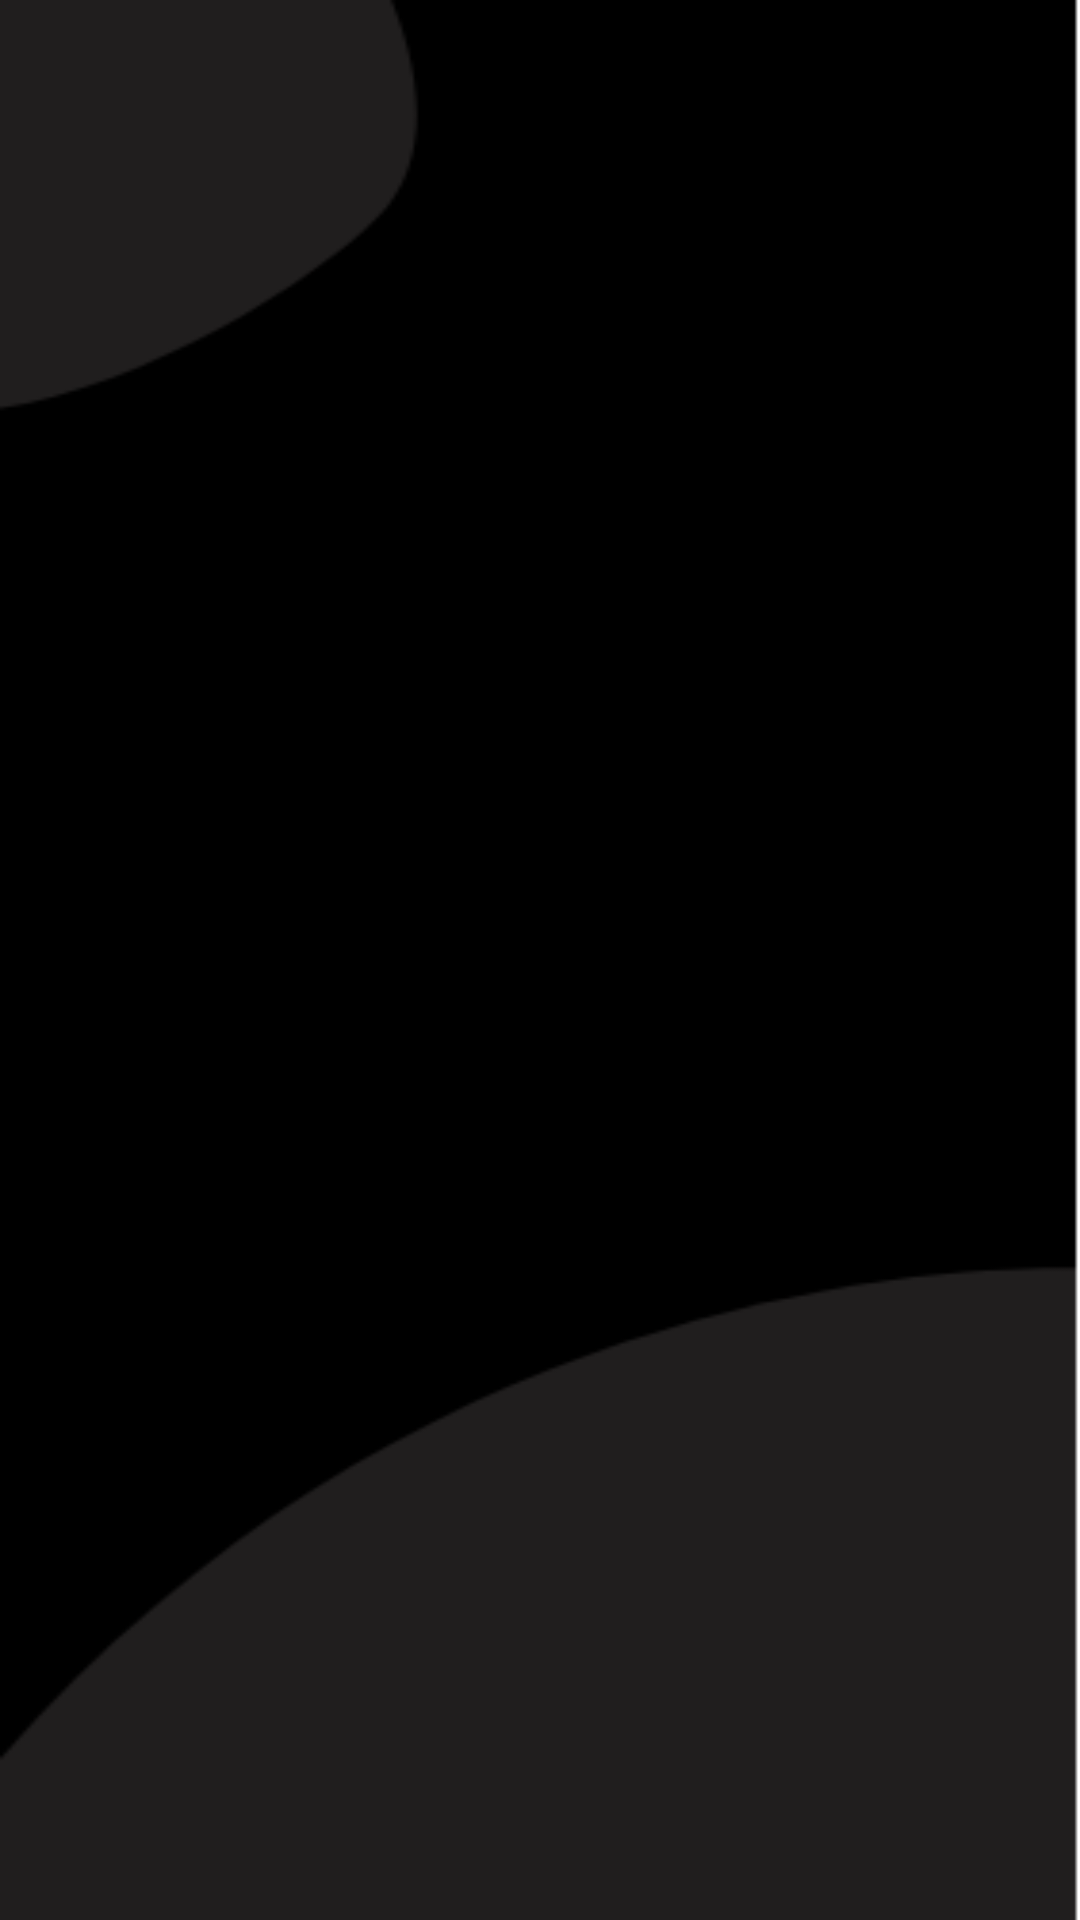

Here is an Android app screen rendered from its layout file. Give the layout XML and the strings, colors and styles it references.
<!-- AndroidManifest.xml: application theme AppTheme.NoActionAndStatusBar -->
<!-- res/layout/activity_splash.xml -->
<?xml version="1.0" encoding="utf-8"?>
<androidx.constraintlayout.widget.ConstraintLayout xmlns:android="http://schemas.android.com/apk/res/android"
    xmlns:app="http://schemas.android.com/apk/res-auto"
    xmlns:tools="http://schemas.android.com/tools"
    android:layout_width="match_parent"
    android:layout_height="match_parent"
    android:background="@drawable/bkg"
    tools:context=".SplashActivity">


    <ImageView
        android:id="@+id/imageView3"
        android:layout_width="wrap_content"
        android:layout_height="wrap_content"
        app:layout_constraintBottom_toBottomOf="parent"
        app:layout_constraintEnd_toEndOf="parent"
        app:layout_constraintStart_toStartOf="parent"
        app:layout_constraintTop_toTopOf="parent"
        app:srcCompat="@drawable/gads_tr" />
</androidx.constraintlayout.widget.ConstraintLayout>
<!-- resources referenced by this layout -->
<resources>
  <!-- drawable bkg: png bitmap (drawable, 7444 bytes) -->
  <!-- drawable gads_tr: png bitmap (drawable-ldpi, 9598 bytes) -->
</resources>
